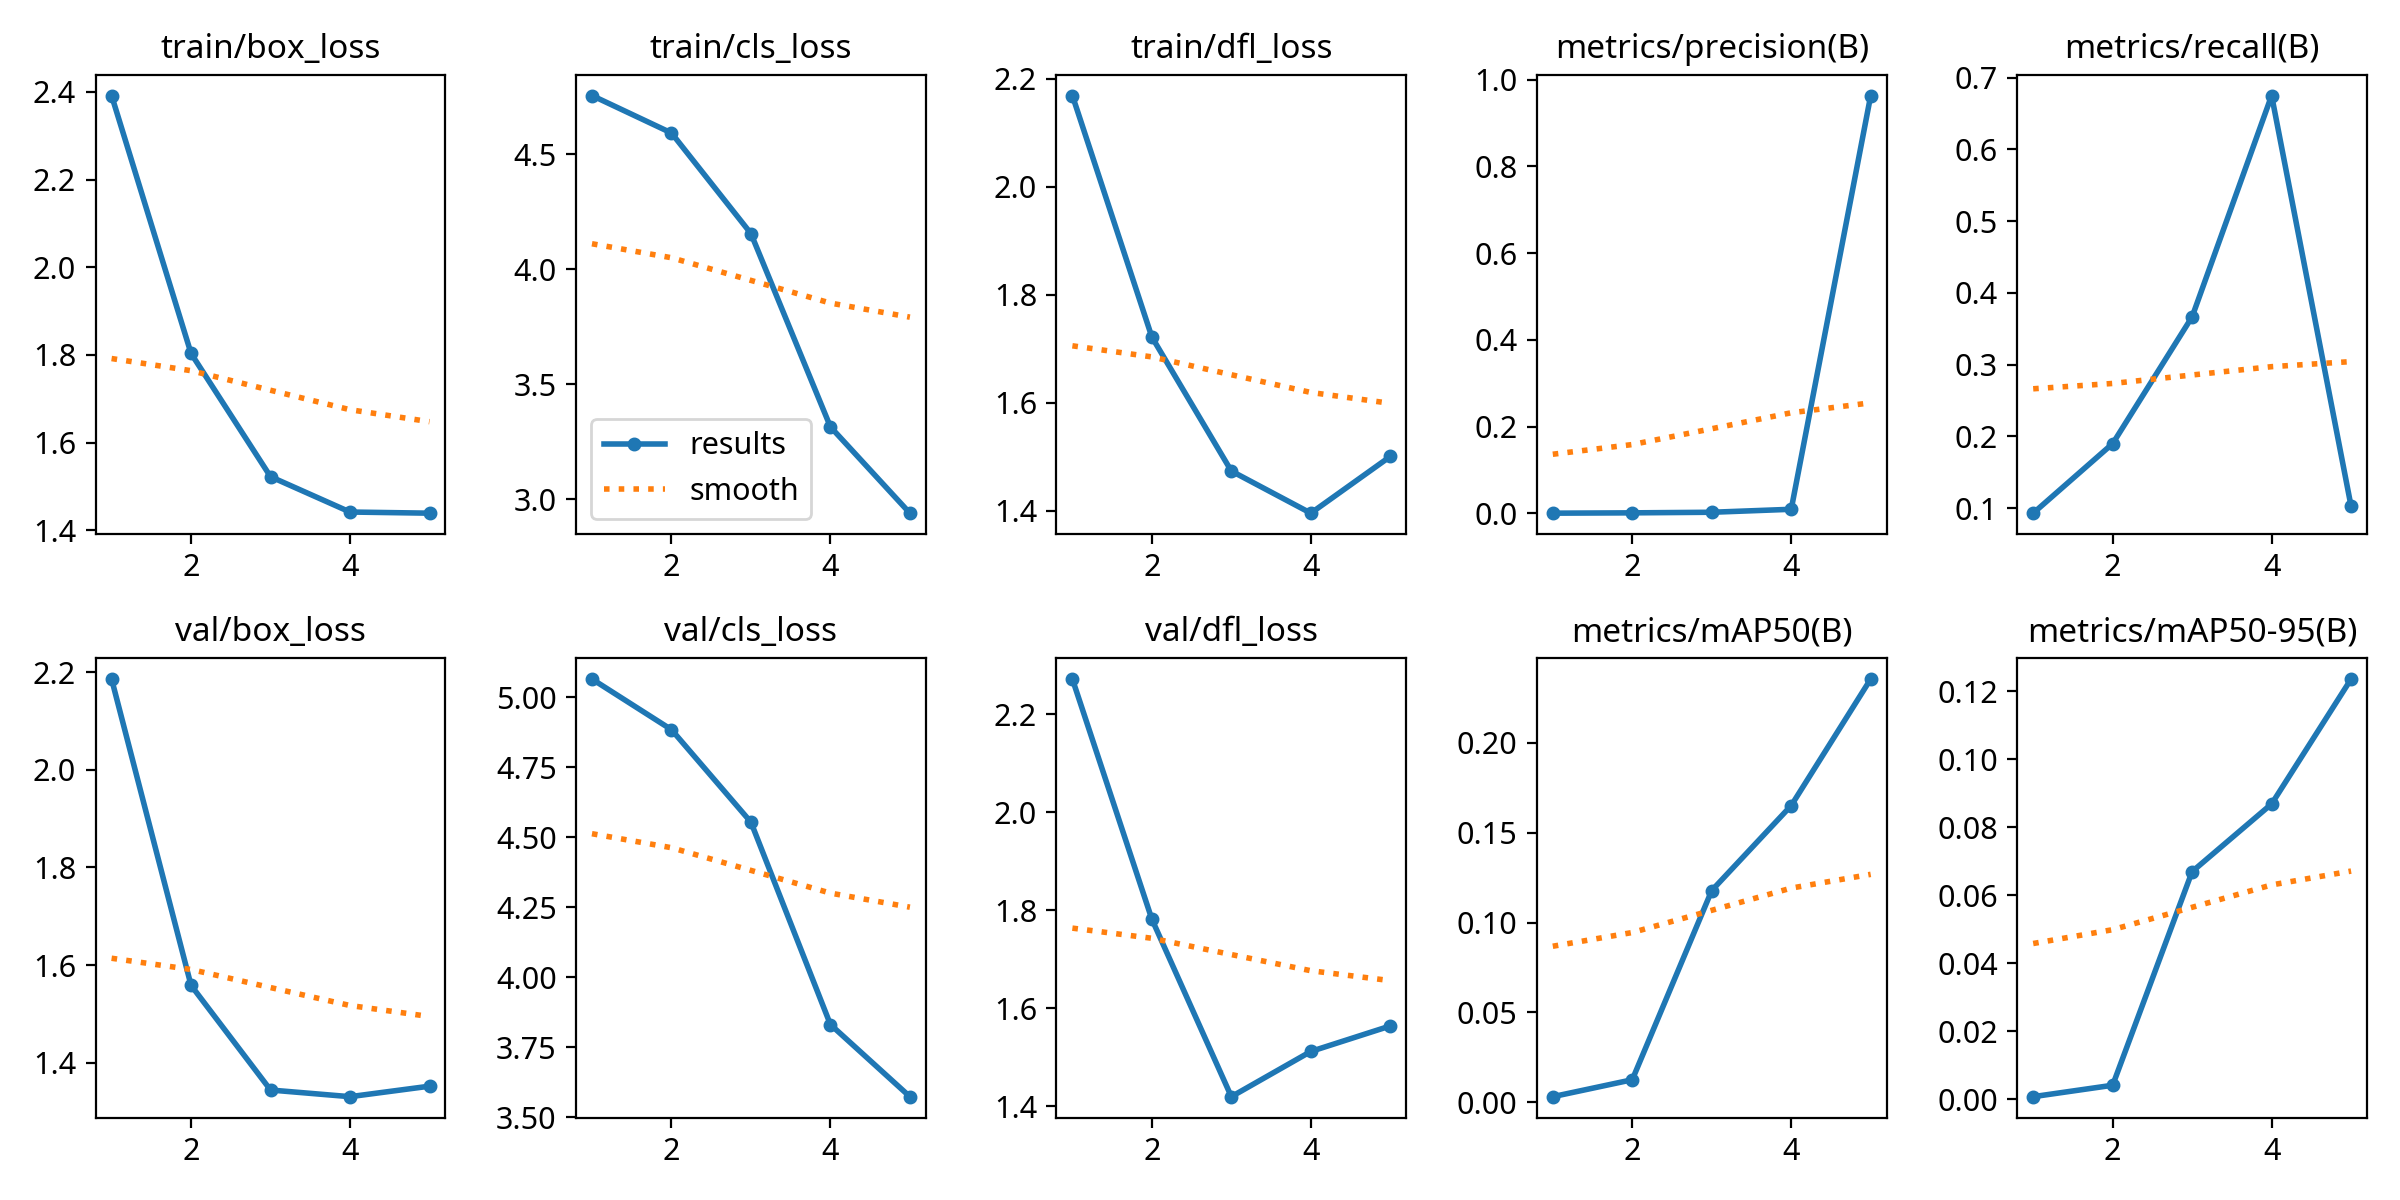

The table this chart was drawn from, first rows:
epoch, time, train/box_loss, train/cls_loss, train/dfl_loss, metrics/precision(B), metrics/recall(B), metrics/mAP50(B), metrics/mAP50-95(B), val/box_loss, val/cls_loss, val/dfl_loss, lr/pg0, lr/pg1, lr/pg2
1, 15.77, 2.392, 4.756, 2.169, 0.00069, 0.0931, 0.00314, 0.0008, 2.186, 5.065, 2.272, 0.0016, 0.0016, 0.0856
2, 30.24, 1.803, 4.593, 1.722, 0.00144, 0.19, 0.01256, 0.00416, 1.558, 4.884, 1.782, 0.002647, 0.002647, 0.06965
3, 44.78, 1.522, 4.156, 1.474, 0.00279, 0.3667, 0.1178, 0.06701, 1.344, 4.554, 1.42, 0.00302, 0.00302, 0.05302
4, 59.25, 1.442, 3.314, 1.396, 0.00965, 0.6749, 0.1651, 0.08691, 1.33, 3.83, 1.512, 0.00272, 0.00272, 0.03572
5, 74.07, 1.439, 2.939, 1.501, 0.9631, 0.1026, 0.2355, 0.1236, 1.352, 3.573, 1.564, 0.001747, 0.001747, 0.01775
